The GitHub repository gleb099/pattern-recognition contains a labelled image folder "dataset" with 2 categories: shirts, trousers. Examples follow, each with its label.

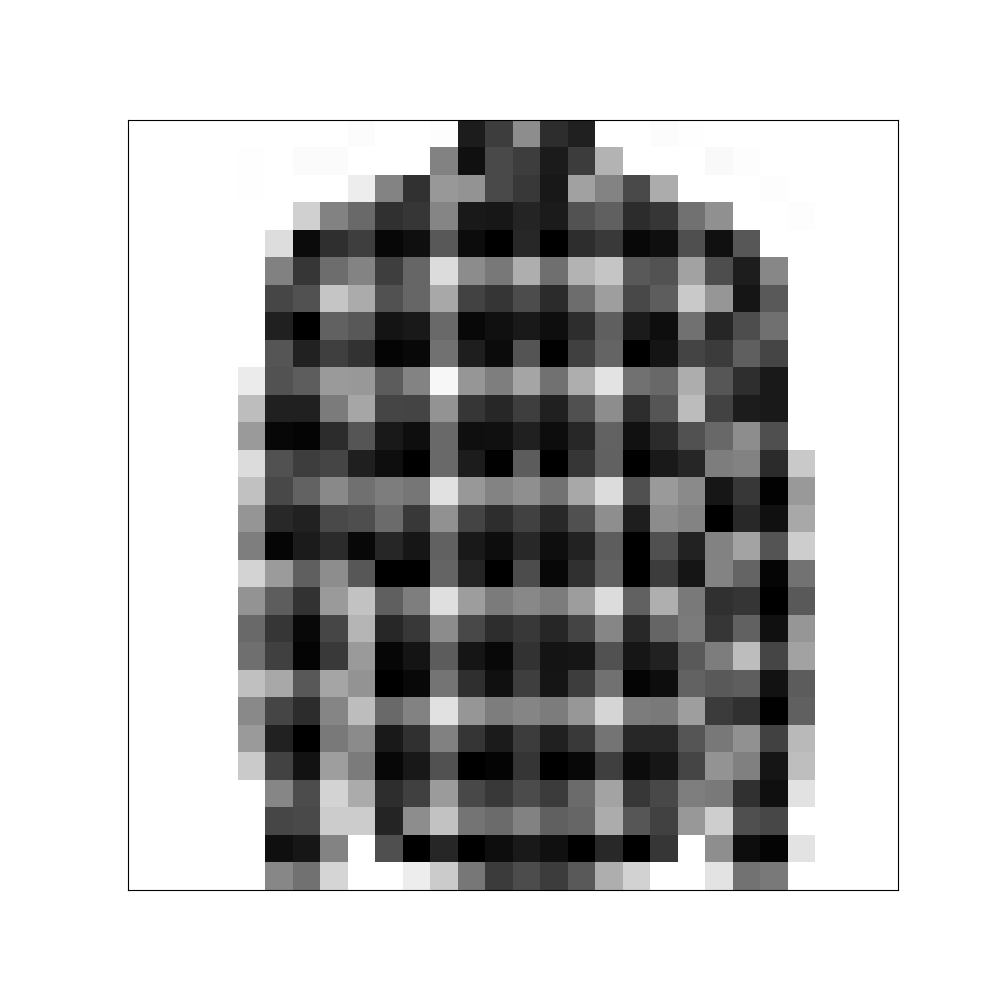
Label: shirts

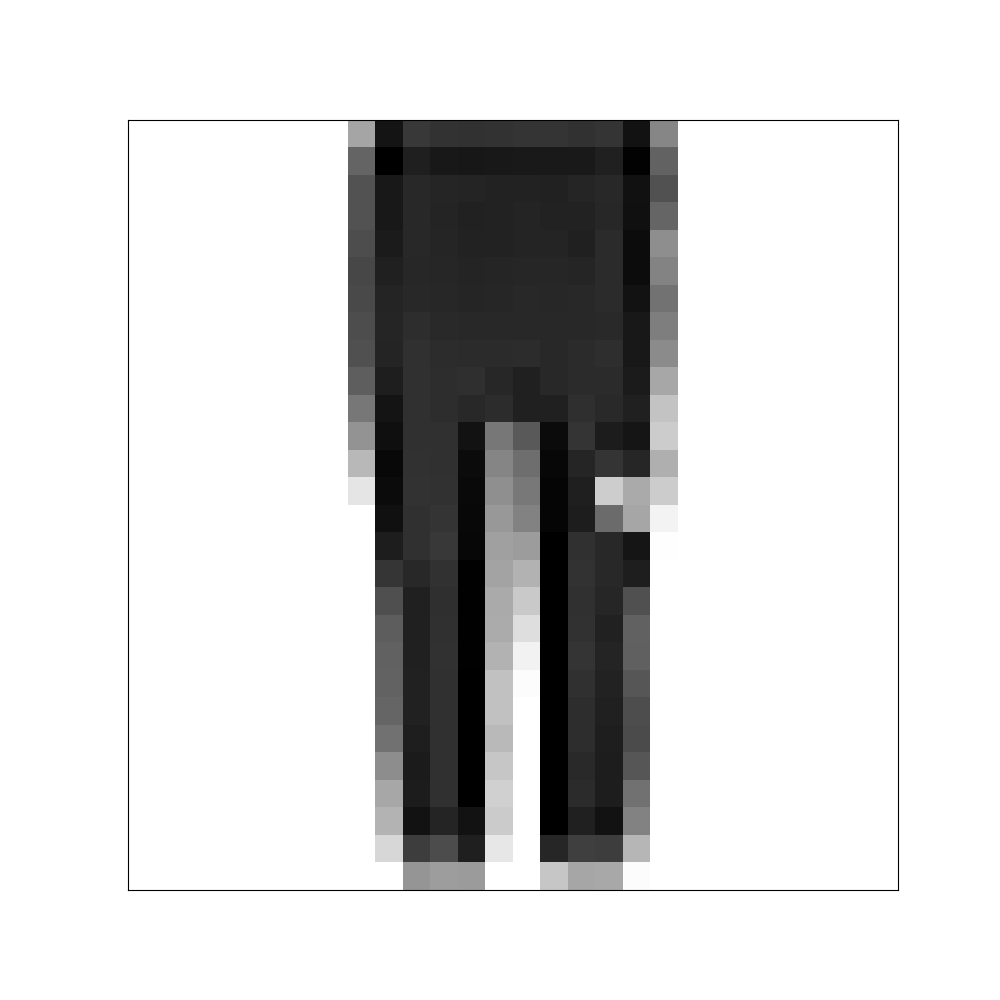
Label: trousers

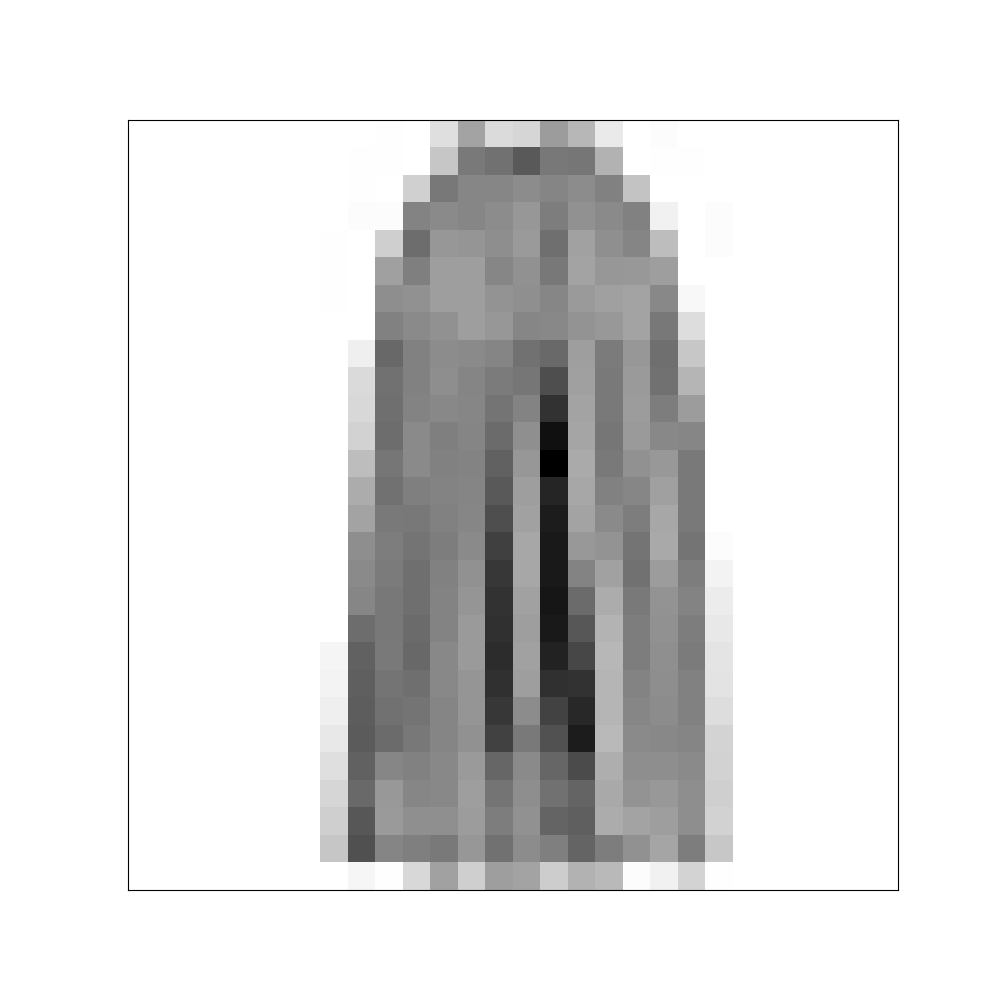
Label: shirts

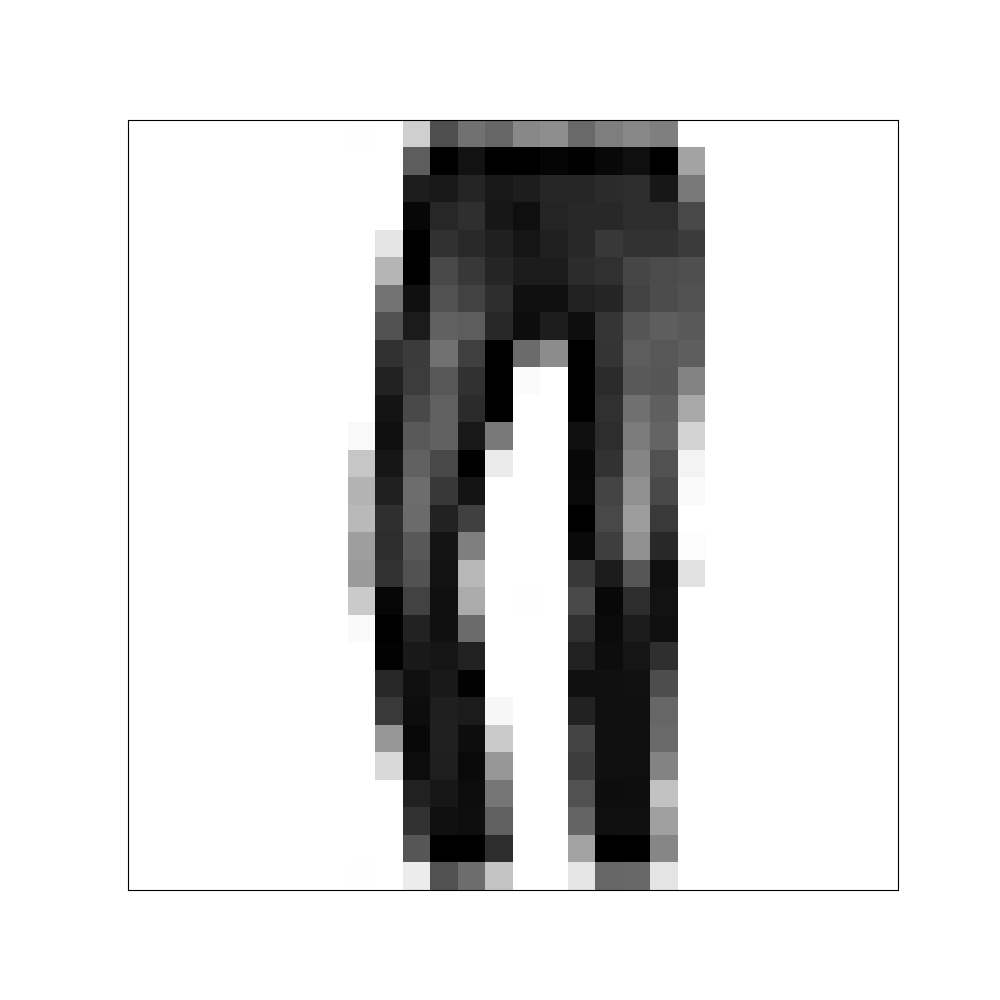
Label: trousers

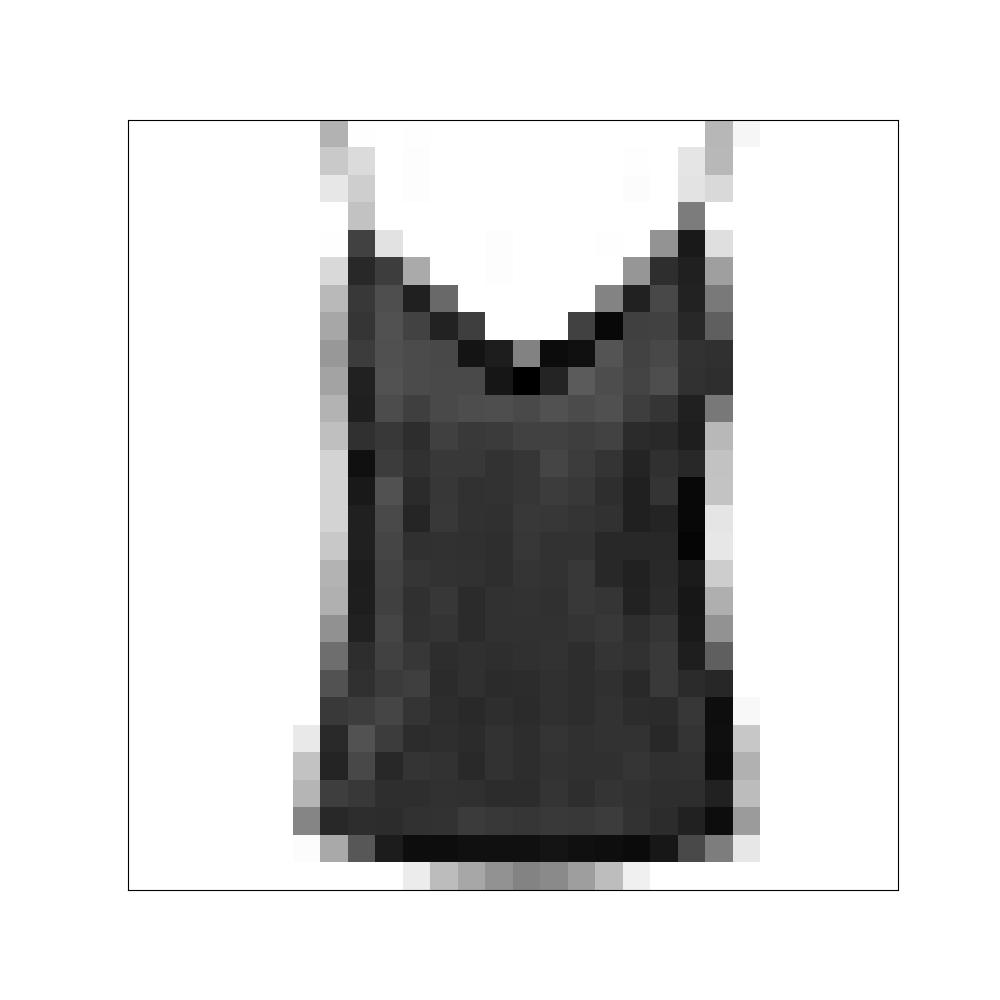
Label: shirts

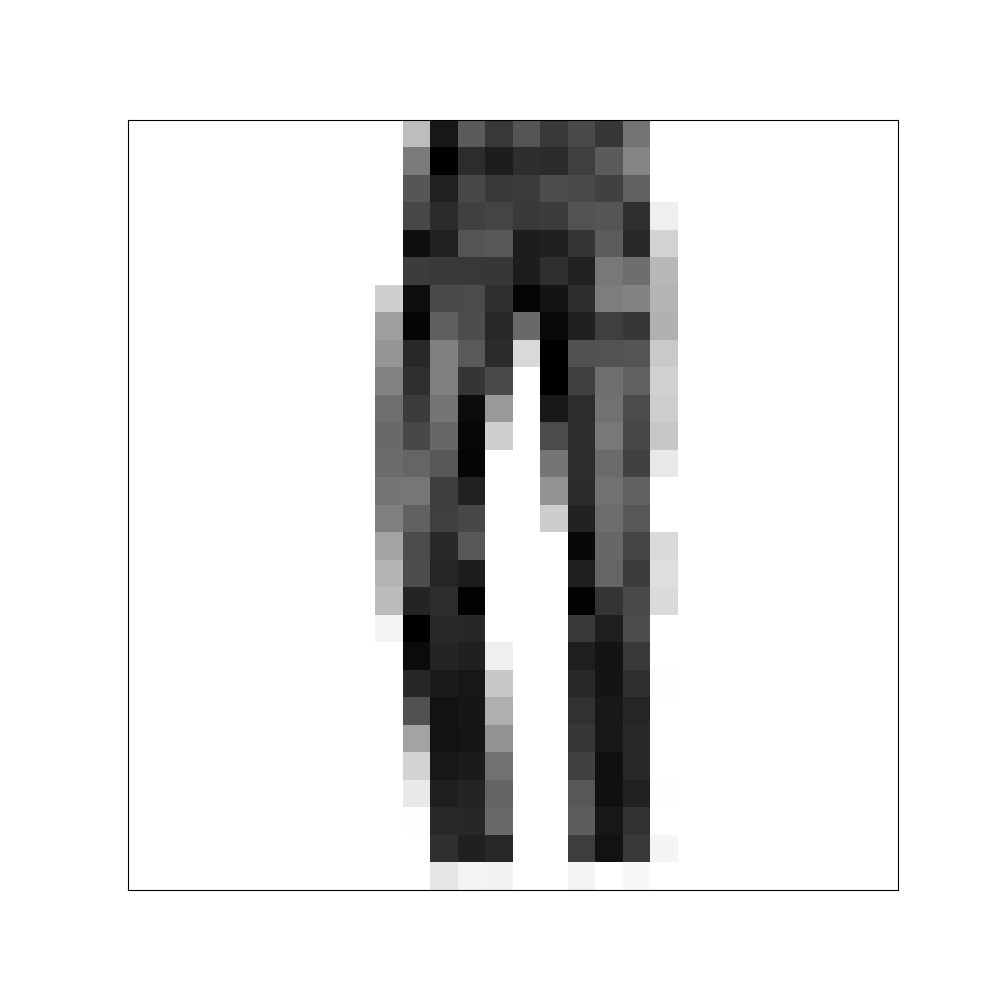
Label: trousers
